Run: headless pygame with SDL's dummy video driver; simulated clock (each Clock.tick advances the game by its frame time, no real sleeping); random seed 0; keys injected as events and as key.get_pressed() state; no mouse input.
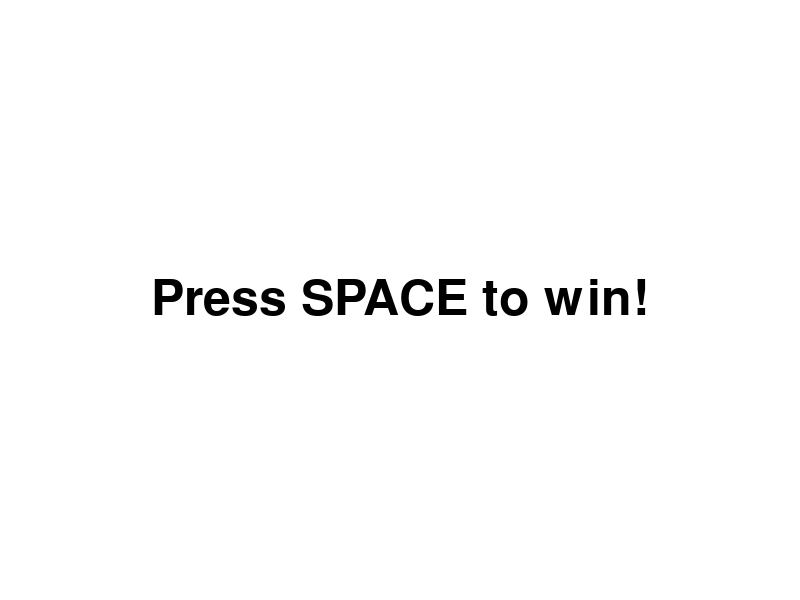
Frame 1 of 4 · flips 1–60 · no input
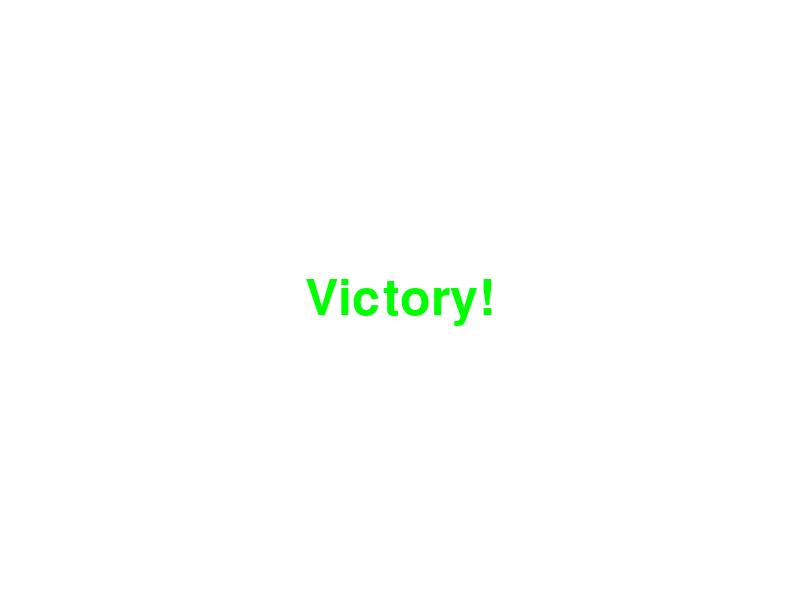
Frame 2 of 4 · flips 61–180 · tapped SPACE, RETURN · held RIGHT (→), D
Frame 3 of 4 · flips 181–300 · held DOWN (↓), S · screen unchanged from frame 2, image omitted
Frame 4 of 4 · flips 301–420 · held LEFT (←), A, UP (↑), W · screen unchanged from frame 3, image omitted

The pygame program that drew these frames:

import pygame
import sys

# 初始化pygame
pygame.init()

# 设置窗口大小
window_size = (800, 600)
screen = pygame.display.set_mode(window_size)
pygame.display.set_caption('Victory Screen Example')

# 设置颜色
white = (255, 255, 255)
black = (0, 0, 0)
green = (0, 255, 0)

# 加载字体
font = pygame.font.Font(None, 74)

# 游戏主循环
running = True
victory = False

while running:
    for event in pygame.event.get():
        if event.type == pygame.QUIT:
            running = False
        # 模拟胜利条件
        elif event.type == pygame.KEYDOWN and event.key == pygame.K_SPACE:
            victory = True

    # 填充背景色
    screen.fill(white)

    if victory:
        # 绘制胜利画面
        victory_text = font.render('Victory!', True, green)
        screen.blit(victory_text, (window_size[0] // 2 - victory_text.get_width() // 2, window_size[1] // 2 - victory_text.get_height() // 2))
    else:
        # 绘制游戏画面
        message_text = font.render('Press SPACE to win!', True, black)
        screen.blit(message_text, (window_size[0] // 2 - message_text.get_width() // 2, window_size[1] // 2 - message_text.get_height() // 2))

    # 更新屏幕显示
    pygame.display.flip()

# 退出pygame
pygame.quit()
sys.exit()
